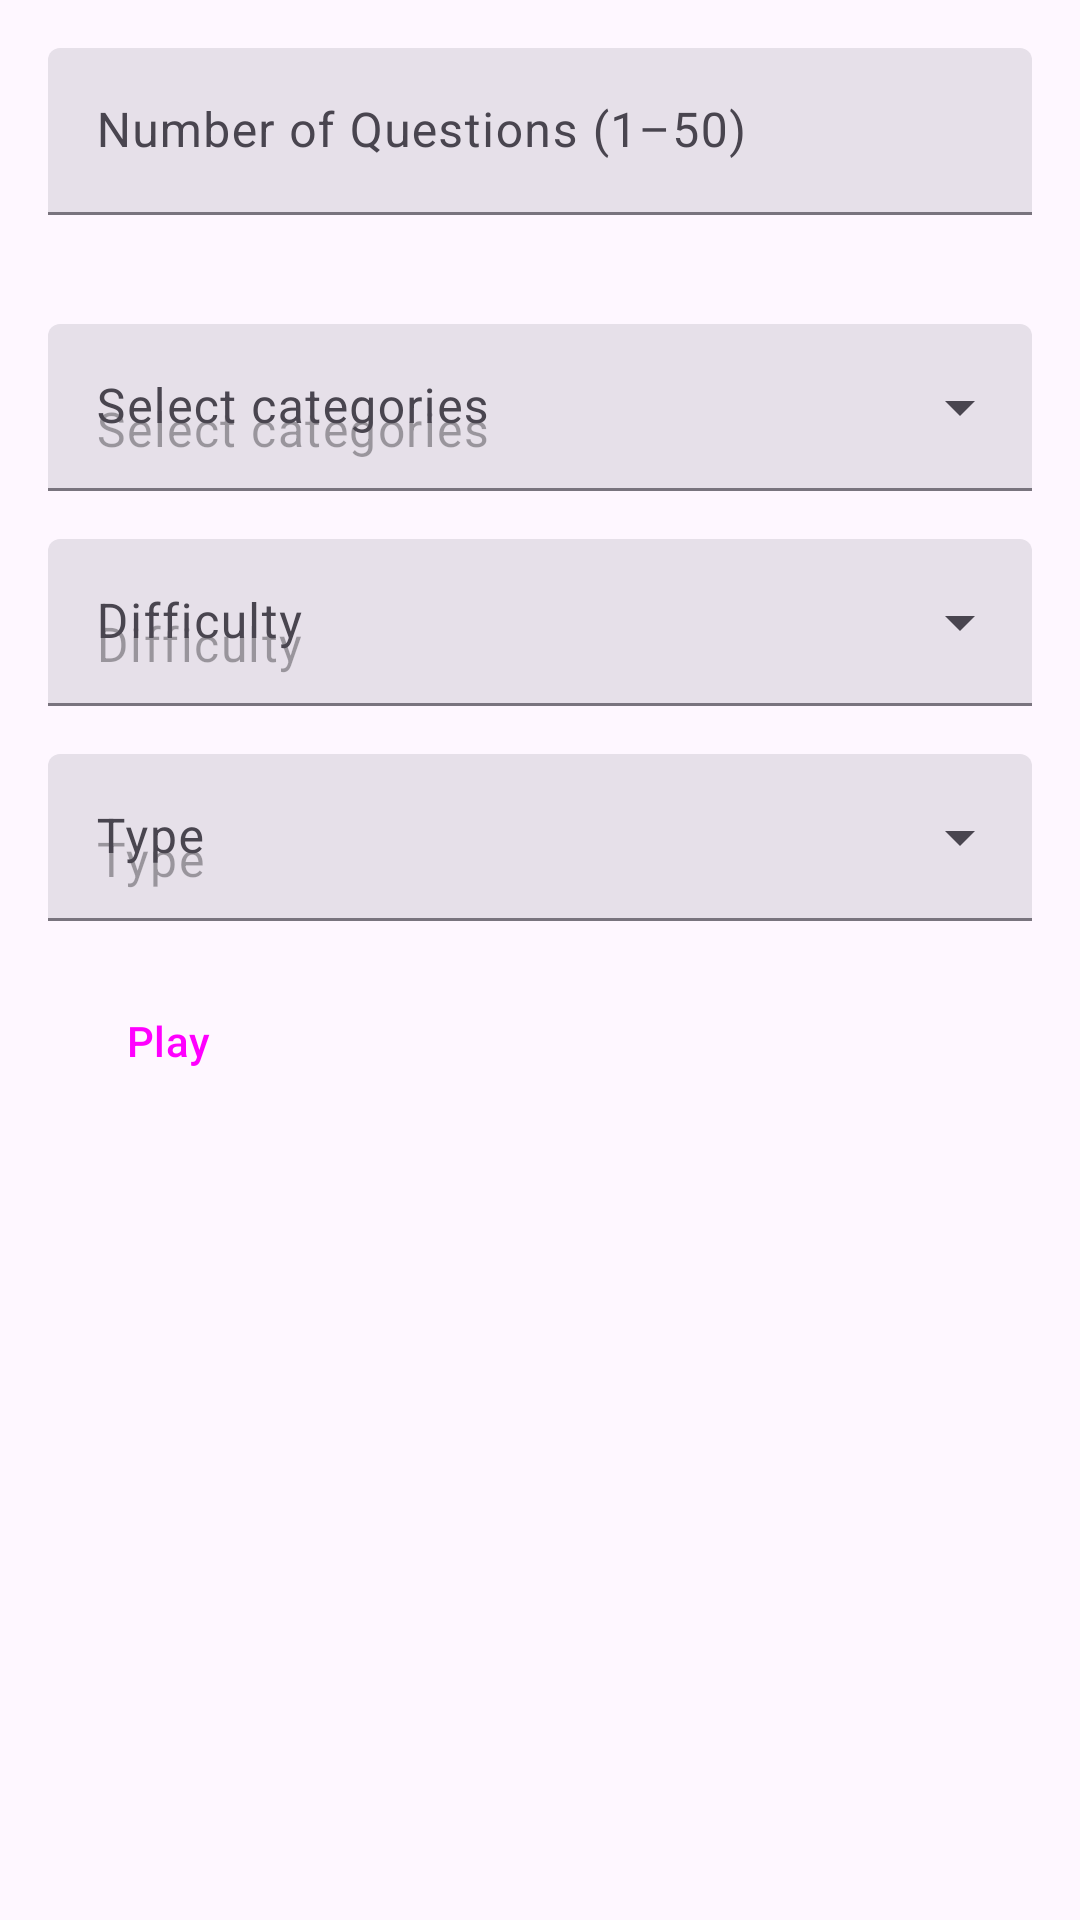

Produce the Android XML layout that renders to this screen, including the resource entries it uses.
<!-- AndroidManifest.xml: application theme Theme.DailyTrivia -->
<!-- res/layout/fragment_quiz_settings_multi.xml -->
<?xml version="1.0" encoding="utf-8"?>
<ScrollView xmlns:android="http://schemas.android.com/apk/res/android"
    xmlns:app="http://schemas.android.com/apk/res-auto"
    android:id="@+id/quiz_settings_scroll_view"
    android:layout_width="match_parent"
    android:layout_height="match_parent"
    android:padding="16dp">

    <LinearLayout
        android:id="@+id/quiz_settings_layout"
        android:layout_width="match_parent"
        android:layout_height="wrap_content"
        android:orientation="vertical">

        <com.google.android.material.textfield.TextInputLayout
            android:id="@+id/number_of_questions_edit_text_layout"
            style="?attr/textInputFilledStyle"
            android:layout_width="match_parent"
            android:layout_height="wrap_content"
            android:autofillHints="@string/number_of_questions_limit"
            android:hint="@string/number_of_questions_limit"
            android:inputType="number"
            app:errorEnabled="true"
            app:errorIconDrawable="@null">

            <com.google.android.material.textfield.TextInputEditText
                android:id="@+id/number_of_questions_edit_text"
                android:layout_width="match_parent"
                android:layout_height="wrap_content"
                android:layout_marginBottom="16dp"
                android:imeOptions="actionDone"
                android:inputType="number"
                android:maxLength="2"
                android:maxLines="1" />

        </com.google.android.material.textfield.TextInputLayout>

        
        <com.google.android.material.textfield.TextInputLayout
            android:id="@+id/categories_layout"
            style="@style/Widget.Material3.TextInputLayout.FilledBox.ExposedDropdownMenu"
            android:layout_width="match_parent"
            android:layout_height="wrap_content"
            android:hint="@string/select_categories">

            <AutoCompleteTextView
                android:id="@+id/categories_menu"
                android:layout_width="match_parent"
                android:layout_height="wrap_content"
                android:layout_marginBottom="16dp"
                android:hint="@string/select_categories"
                android:inputType="none"
                app:simpleItems="@array/difficulty_levels" />

        </com.google.android.material.textfield.TextInputLayout>


        
        <com.google.android.material.textfield.TextInputLayout
            android:id="@+id/difficulty_layout"
            style="@style/Widget.Material3.TextInputLayout.FilledBox.ExposedDropdownMenu"
            android:layout_width="match_parent"
            android:layout_height="wrap_content"
            android:hint="@string/difficulty_prompt">

            <AutoCompleteTextView
                android:id="@+id/difficulty_menu"
                android:layout_width="match_parent"
                android:layout_height="wrap_content"
                android:layout_marginBottom="16dp"
                android:hint="@string/difficulty_prompt"
                android:inputType="none"
                app:simpleItems="@array/difficulty_levels" />

        </com.google.android.material.textfield.TextInputLayout>
        
        <com.google.android.material.textfield.TextInputLayout
            android:id="@+id/type_layout"
            style="@style/Widget.Material3.TextInputLayout.FilledBox.ExposedDropdownMenu"
            android:layout_width="match_parent"
            android:layout_height="wrap_content"
            android:hint="@string/type_prompt">

            <AutoCompleteTextView
                android:id="@+id/type_menu"
                android:layout_width="match_parent"
                android:layout_height="wrap_content"
                android:layout_marginBottom="16dp"
                android:hint="@string/type_prompt"
                android:inputType="none"
                app:simpleItems="@array/question_types"

                />
        </com.google.android.material.textfield.TextInputLayout>
        

        <LinearLayout
            android:id="@+id/quiz_settings_layout2"
            style="?android:attr/buttonBarStyle"
            android:layout_width="match_parent"
            android:layout_height="wrap_content"
            android:orientation="horizontal">

            <Button
                android:id="@+id/playQuizButton"
                style="?android:attr/buttonBarButtonStyle"
                android:layout_width="wrap_content"
                android:layout_height="wrap_content"
                android:layout_gravity="start"
                android:text="@string/play" />

        </LinearLayout>

    </LinearLayout>
</ScrollView>
<!-- resources referenced by this layout -->
<resources>
  <string-array name="difficulty_levels">
          <item>@string/any</item>
          <item>@string/difficulty_easy</item>
          <item>@string/difficulty_medium</item>
          <item>@string/difficulty_hard</item>
      </string-array>
  <string-array name="question_types">
          <item>@string/any</item>
          <item>@string/type_multiple</item>
          <item>@string/type_boolean</item>
      </string-array>
  <string name="difficulty_prompt">Difficulty</string>
  <string name="number_of_questions_limit">Number of Questions (1–50)</string>
  <string name="play">Play</string>
  <string name="select_categories">Select categories</string>
  <string name="type_prompt">Type</string>
  <style name="Theme.DailyTrivia" parent="Base.Theme.DailyTrivia" />
  <string name="any">Any</string>
  <string name="difficulty_easy">Easy</string>
  <string name="difficulty_medium">Medium</string>
  <string name="difficulty_hard">Hard</string>
  <string name="type_multiple">Multiple Choice</string>
  <string name="type_boolean">True / False</string>
  <style name="Base.Theme.DailyTrivia" parent="Theme.Material3.DayNight.NoActionBar">
          
          
          <item name="preferenceTheme">@style/AppPreferenceThemeOverlay</item>
  
  
          <item name="android:windowActivityTransitions">true</item>
  
      </style>
  <style name="AppPreferenceThemeOverlay" parent="@style/PreferenceThemeOverlay">
          <item name="switchPreferenceCompatStyle">@style/AppSwitchPreference</item>
      </style>
  <style name="AppSwitchPreference" parent="@style/Preference.SwitchPreferenceCompat.Material">
          <item name="widgetLayout">@layout/preference_switch</item>
      </style>
</resources>
